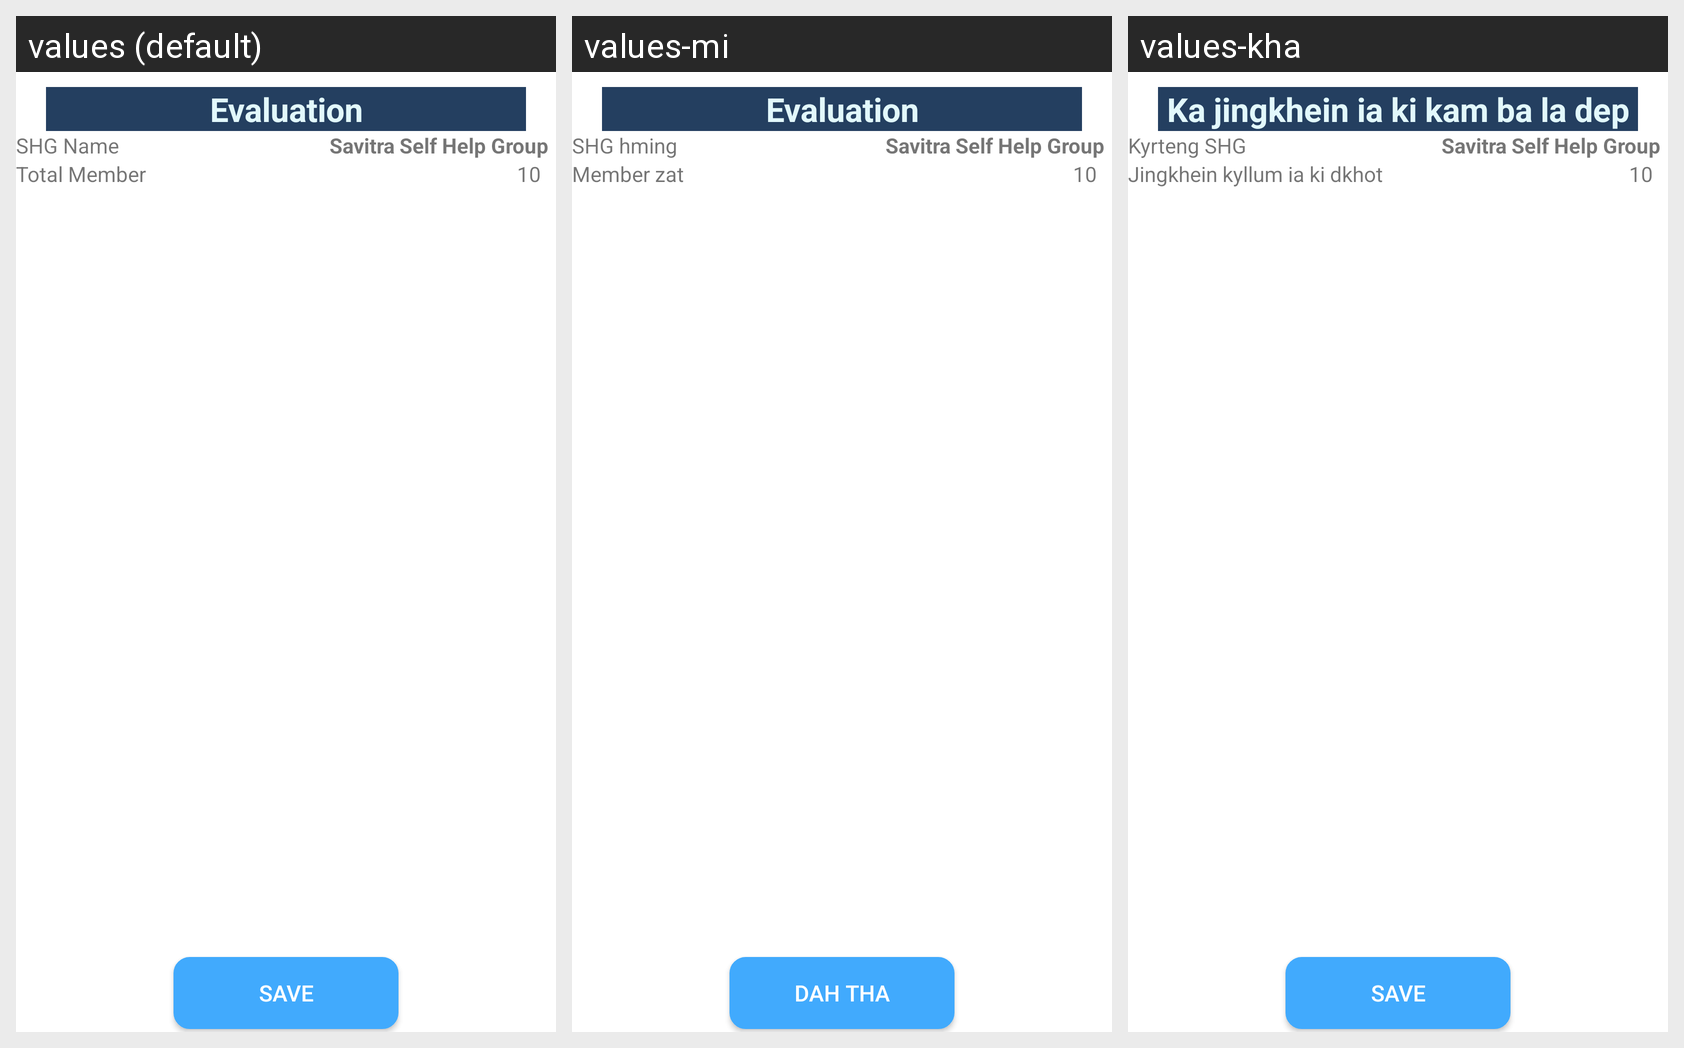

Here is an Android app screen in its default locale and in the app's own translations. Write out the translated-string differences for the strings that appear on this screen.
Android screen res/layout/evaluation_form.xml rendered under 3 locales, left to right: values (default), values-mi, values-kha. Device: Nexus 5 (rendered at 1080×1920; each locale shown at half size, 540×960, under a caption strip naming it); theme AppTheme.
Other locales in the repository, not shown: values-as-rIN, values-bn, values-gu-rIN, values-hi-rIN, values-ml, values-mr-rIN, values-or-rIN, values-pa, values-ta.
Strings drawn on this screen, with the default value and each locale's value (text and hints the layout hard-codes, and strings that could not be matched under every locale, appear in the picture but are not listed):

module_Evaluation
  values: Evaluation
  values-mi: Evaluation
  values-kha: Ka jingkhein ia ki kam ba la dep

basline_shg_name
  values: SHG Name
  values-mi: SHG hming
  values-kha: Kyrteng SHG

basline_totalMember
  values: Total Member
  values-mi: Member zat
  values-kha: Jingkhein kyllum ia ki dkhot

save
  values: Save
  values-mi: Dah tha
  values-kha: Save
